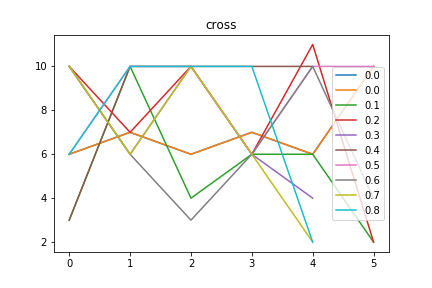

Values plotted in this chart, from the file beside it:
cross, Avg_max_fit, Gen, Dataset, CosDist, Hof
0.0, 727.5, 0, [6, 10, 6, 10, 6, 10, 6, 10, 4, 2], 0.2666, sub(concatenate(if_then_else(repeat(conc…, [6, 7, 6, 7, 6, 10]
0.1, 814.2, 0, [1, 3, 6, 10, 6, 10, 6, 10, 4, 2], 0.09547, concatenate(subOneAll(sub(addOneAll(addO…, [3, 10, 4, 6, 6, 2]
0.2, 764.9, 0, [6, 10, 6, 10, 6, 10, 6, 10, 4, 2], 0.2118, div(concatenate(concatenate(sub(if_then_…, [10, 7, 10, 6, 11, 2]
0.3, 690.6, 0, [6, 10, 6, 10, 6, 10, 6, 10, 4, 2], 0.02817, div(sub(if_then_else(subOneAll(concatena…, [10, 6, 10, 6, 4]
0.4, 777.2, 0, [1, 3, 6, 10, 6, 10, 6, 10, 4, 2], 0.3278, if_then_else(subOneAll([4]), div(concate…, [3, 10, 10, 10, 10]
0.5, 665.6, 0, [6, 10, 6, 10, 6, 10, 6, 10, 4, 2], 0.07964, repeat(if_then_else(addOneAll([5]), mul(…, [6, 10, 10, 6, 10, 10]
0.6, 740, 0, [1, 3, 6, 10, 6, 10, 6, 10, 4, 2], 0.05612, concatenate(if_then_else(if_then_else(co…, [10, 6, 3, 6, 10, 4]
0.7, 677.9, 0, [6, 10, 6, 10, 6, 10, 6, 10, 4, 2], 0.02817, subOneAll(if_then_else(repeat(if_then_el…, [10, 6, 10, 6, 2]
0.8, 653.3, 0, [6, 10, 6, 10, 6, 10, 6, 10, 4, 2], 0.121, concatenate(sub(sub([11], add([7], add([…, [6, 10, 10, 10, 2]
